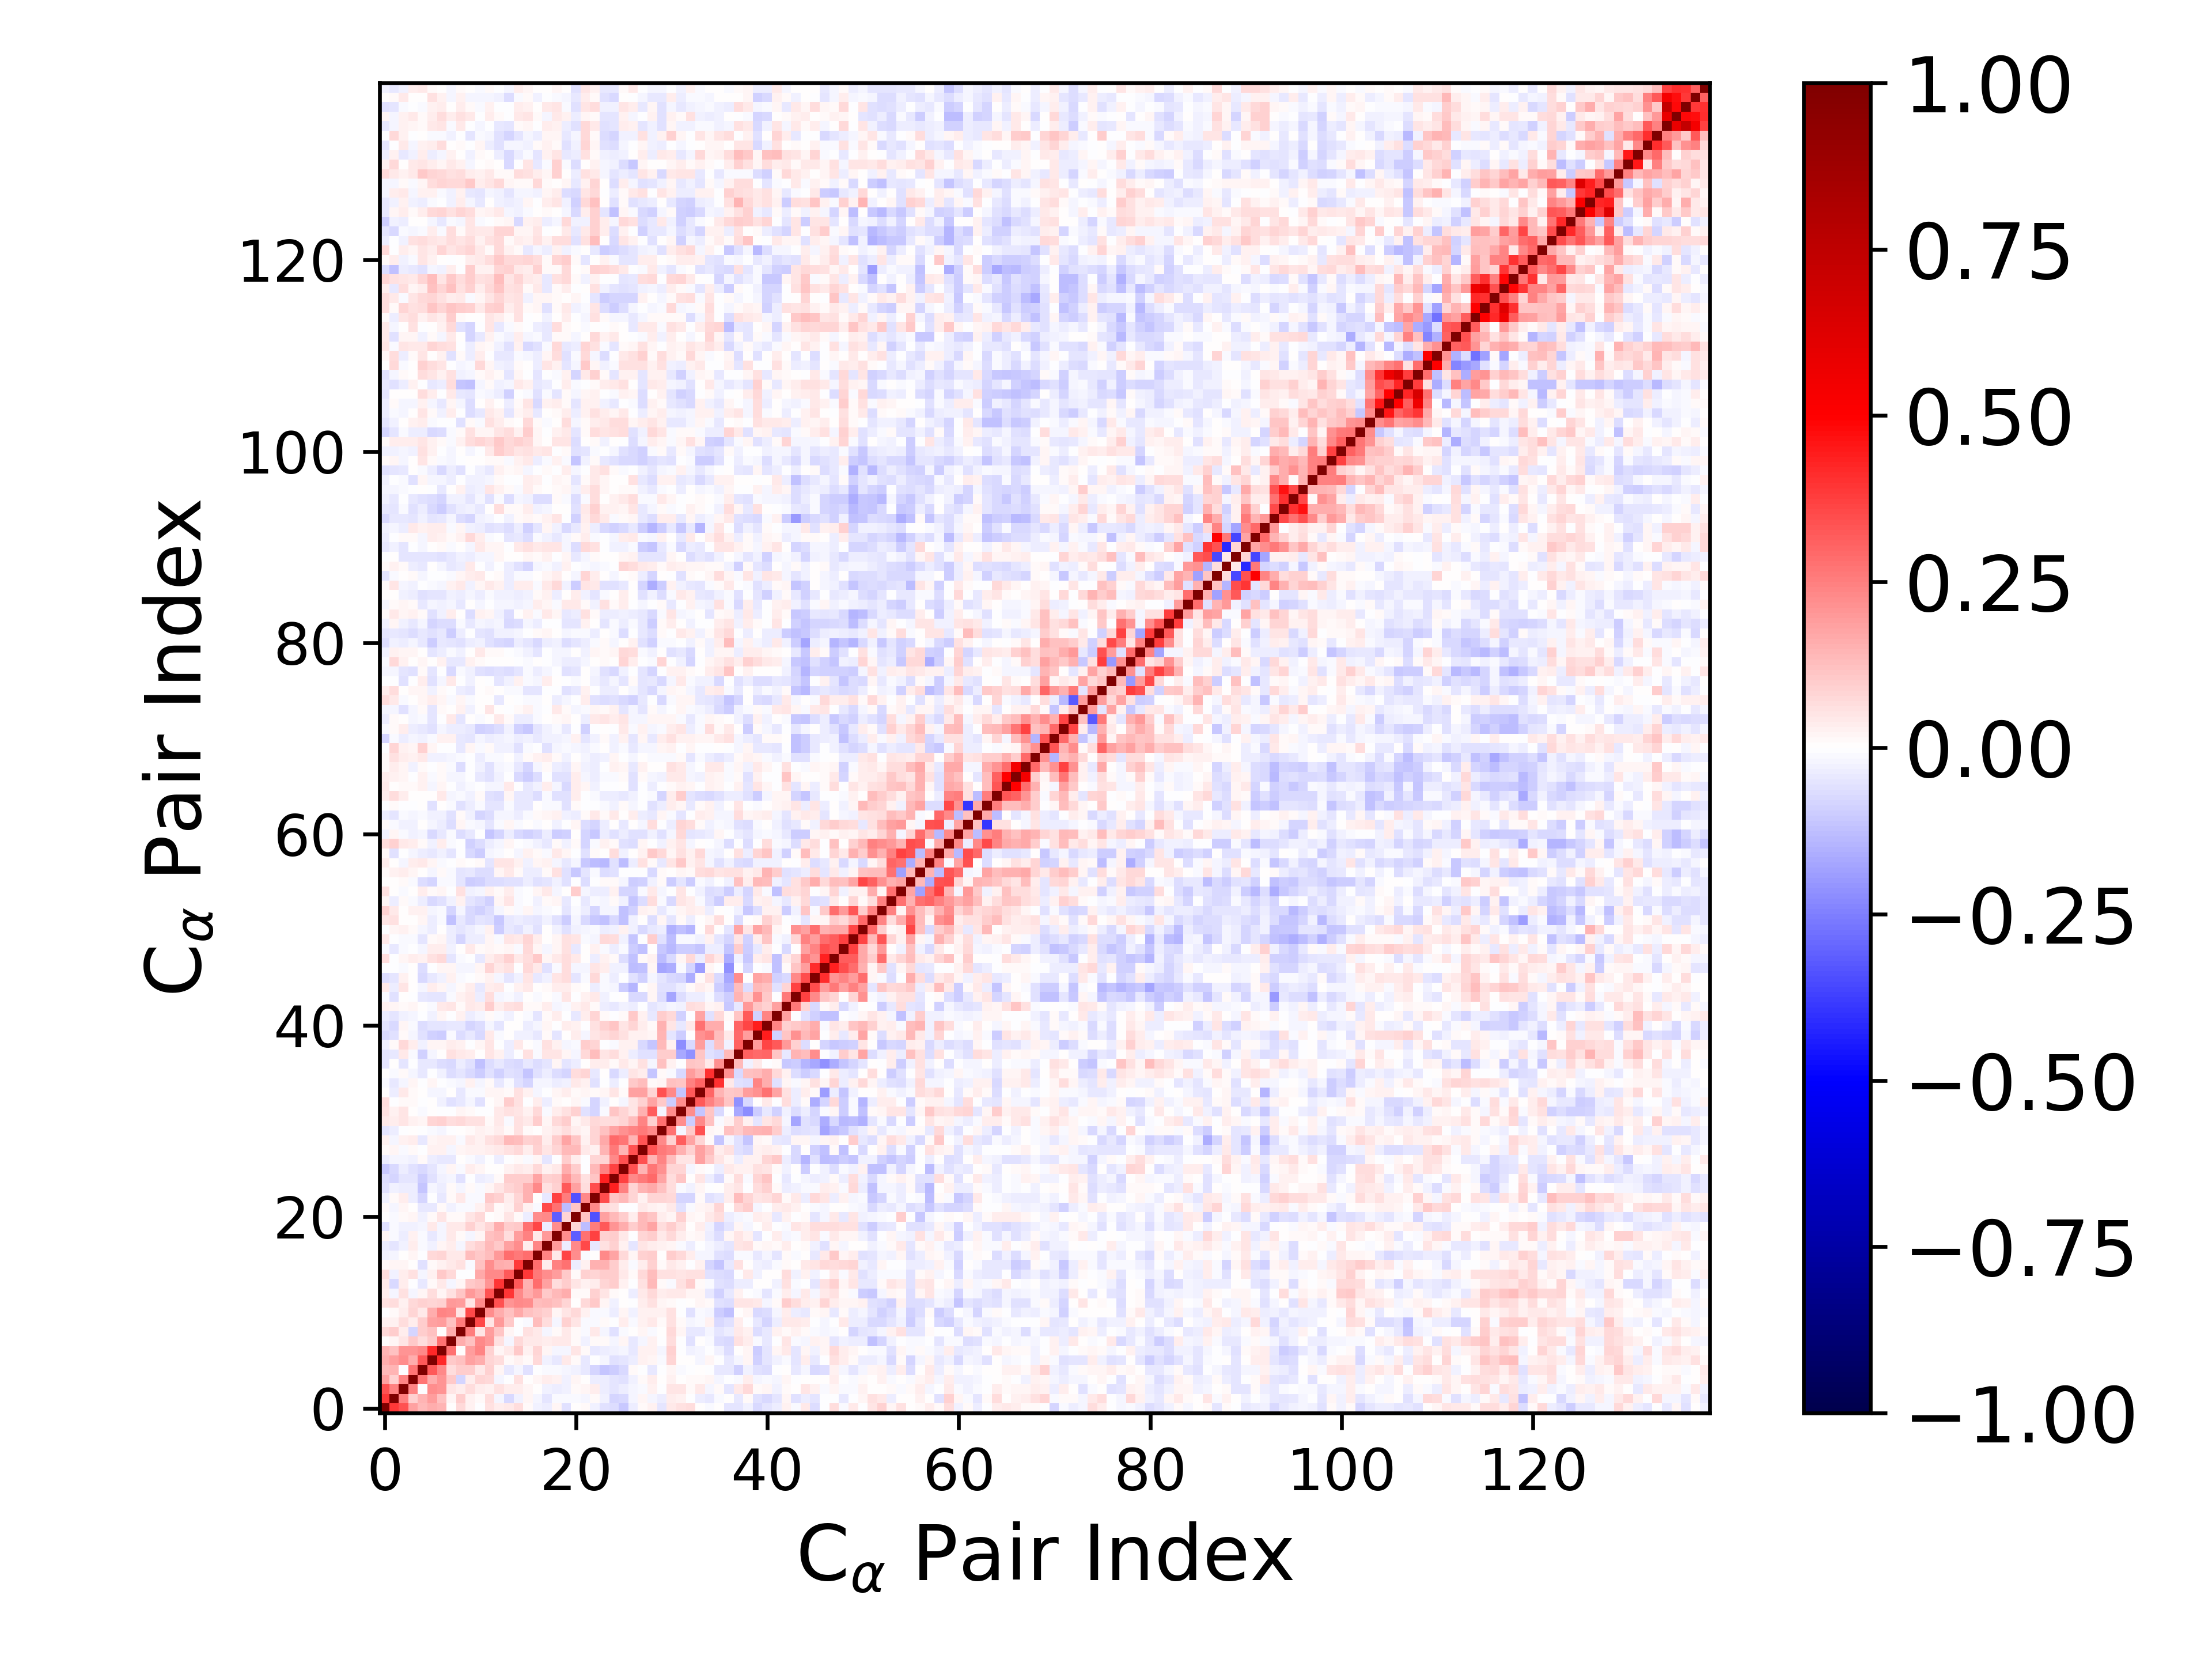

Data behind this chart, as committed beside it:
1.000000000000000000e+00, 3.890689399456878639e-01, 3.394196433572537197e-01, 1.870113904529105142e-01, 1.334242111259963115e-01, 1.609706132159146319e-01, 1.444131912661299477e-01, 4.478255824362683581e-03, 7.743259341479291624e-02, 2.406813867638247367e-02, -4.431347368336988925e-03, 6.211141602654028648e-02, 3.178657025225672950e-02, 4.437340840421202109e-02, 6.830148813415390374e-02, 1.450684236560682502e-02, -2.787772759483440194e-02, -3.671657514757459273e-02, 1.612912832420730636e-02, -5.880174915045260214e-02, 8.842313961001181438e-05, 1.331577534038848841e-02, -2.628234119754284392e-02, -6.182154240256338557e-02
3.890689399456878639e-01, 1.000000000000000000e+00, 2.486750643314357412e-01, 8.610037228982354851e-02, 1.408957525500963148e-01, 1.953040583598046331e-01, 1.216917024569419137e-01, 1.896059533134172165e-02, 9.840299768952955051e-02, 2.900497342296620359e-02, 1.525830487996260657e-02, 6.696383059802915594e-02, -1.618908428154174420e-02, -7.383527863235687938e-02, -2.396322237833367619e-02, 2.186204985541309598e-02, -2.341742889512414549e-02, -5.138491566308264757e-02, -1.021408393303609337e-02, -1.494327107680169797e-02, -1.290253526174764583e-02, -1.920544509500194189e-02, 1.050767568185836075e-02, -2.822939962991087223e-02
3.394196433572537197e-01, 2.486750643314357412e-01, 1.000000000000000000e+00, 2.385696077445717544e-01, -4.609066837945412914e-03, 2.245655245542516609e-01, 2.070547203491610866e-01, 5.112931371412900161e-02, 3.333573537651798868e-02, 6.608227793970285202e-02, 3.251879426927088701e-02, 2.464803133655025028e-02, 5.914520958736920603e-02, 3.753220725856384193e-02, 3.512927891064306085e-02, 1.825296984987274940e-02, 1.079128935953123977e-03, -2.895677353775814519e-02, -3.180456843152863061e-02, -2.436419603847622337e-02, 1.200065981063653045e-02, 1.732461006127274800e-02, 3.200440769593647372e-02, -3.224226935193057891e-02
1.870113904529105142e-01, 8.610037228982354851e-02, 2.385696077445717544e-01, 1.000000000000000000e+00, 2.701282459010044268e-01, 1.625537991252785086e-01, 2.067187348638301059e-01, 1.035699648041502885e-01, -8.003385419296962788e-02, 3.772120002541510392e-02, 7.814397198509727416e-02, 7.063299523248359191e-02, -1.925877244350921239e-02, -7.316574561834667499e-03, 5.500572898503280211e-02, 2.458720606124734781e-03, 1.708809476548530867e-02, 3.265227478491185276e-02, 2.841050764776542614e-02, -2.755614489573110157e-02, 2.336244783999314942e-02, 2.376241884917584812e-03, -3.183203741240209217e-02, -3.592155484514430314e-02
1.334242111259963115e-01, 1.408957525500963148e-01, -4.609066837945412914e-03, 2.701282459010044268e-01, 1.000000000000000000e+00, 3.279016912760602254e-01, 2.322027283152866828e-01, 6.337226217704819420e-02, 9.660339566755771212e-02, 9.444908237727127343e-02, 4.018523454605792827e-02, 8.677877028214044108e-02, 1.790138711052079515e-02, -4.048880521819008677e-02, -1.648269294024651971e-02, -5.846506804297286336e-02, -2.326341602310743814e-03, -9.849165739184248536e-03, -9.742264886586561590e-03, -2.060566319745932642e-02, -2.620604739238860392e-02, -4.450882218372049365e-02, -8.370430748906758367e-02, -1.127787359006986040e-01
1.609706132159146319e-01, 1.953040583598046331e-01, 2.245655245542516609e-01, 1.625537991252785086e-01, 3.279016912760602254e-01, 1.000000000000000000e+00, 4.190755701599945815e-01, 1.044200856150941797e-01, 1.221106115473076237e-01, 1.829844406442374116e-01, 1.618718117174785809e-01, 8.219505065133982102e-02, 6.980325851064540787e-02, 1.243771031139693714e-02, 2.922806597636164183e-02, 1.060048508439093325e-02, 7.632022245700170737e-02, -2.576603676316280983e-02, -4.075921558505640752e-02, 4.396109428656363310e-02, 8.312135131246695813e-03, -4.517837960630516347e-02, -7.383965761682008411e-03, -2.057200239307533166e-02
1.444131912661299477e-01, 1.216917024569419137e-01, 2.070547203491610866e-01, 2.067187348638301059e-01, 2.322027283152866828e-01, 4.190755701599945815e-01, 1.000000000000000000e+00, 2.736362116313882376e-01, 3.430899304660410022e-03, 1.916544877985386086e-01, 2.347638602602999391e-01, 8.987734060904871425e-02, 2.052247591923053380e-02, 4.261660860123597100e-02, 1.092493201571531486e-01, 2.806441613615843697e-02, 8.041096541176558088e-02, 2.239441388331091590e-02, -2.128673016668744880e-02, -1.973986766531801371e-02, 4.993564221196208908e-02, 1.516333162807340616e-02, -4.598186792598456946e-02, -3.329119178210342839e-02
4.478255824362683581e-03, 1.896059533134172165e-02, 5.112931371412900161e-02, 1.035699648041502885e-01, 6.337226217704819420e-02, 1.044200856150941797e-01, 2.736362116313882376e-01, 1.000000000000000000e+00, 1.616067779872623622e-01, 1.190041649915280220e-01, 2.281948608929204592e-01, 1.995746969402644733e-01, 5.855181716144046422e-02, -1.584227938445148184e-02, 7.479896919737762107e-02, 4.525096505945509079e-02, 4.253245713283175522e-02, 3.395699061568627219e-02, 4.354707536888975661e-02, 4.319880998326359328e-02, 1.062402210554031640e-02, -2.751550102834916453e-02, 1.476572331134916490e-02, 8.369684051729079852e-03
7.743259341479291624e-02, 9.840299768952955051e-02, 3.333573537651798868e-02, -8.003385419296962788e-02, 9.660339566755771212e-02, 1.221106115473076237e-01, 3.430899304660410022e-03, 1.616067779872623622e-01, 1.000000000000000000e+00, 2.524130062596071089e-01, 5.060649742948646057e-02, 1.897227863314436824e-01, 1.115620794212645178e-01, 1.638411385907107345e-02, -1.106403482324857948e-03, 5.508347229234016040e-02, 4.201102439629079977e-02, -1.716517256133507502e-02, 1.011737152290261704e-02, 4.189244845577232146e-02, 1.465801440860353341e-02, -1.087073956514978366e-02, 4.123459823609638281e-02, -2.211823437294001618e-02
2.406813867638247367e-02, 2.900497342296620359e-02, 6.608227793970285202e-02, 3.772120002541510392e-02, 9.444908237727127343e-02, 1.829844406442374116e-01, 1.916544877985386086e-01, 1.190041649915280220e-01, 2.524130062596071089e-01, 1.000000000000000000e+00, 3.580401020591292838e-01, 4.871472702543573619e-02, 1.979632335034375301e-01, 1.089646257127788731e-01, -1.759408410696680289e-03, -1.530834590696564072e-02, 1.308147687375348645e-01, 6.933723319224890935e-02, -1.580436787848461463e-02, 8.923297199012091008e-02, 5.371308067027713573e-02, -8.747529823350435121e-03, -9.583655664134641330e-03, 1.125602312482584799e-02
-4.431347368336988925e-03, 1.525830487996260657e-02, 3.251879426927088701e-02, 7.814397198509727416e-02, 4.018523454605792827e-02, 1.618718117174785809e-01, 2.347638602602999391e-01, 2.281948608929204592e-01, 5.060649742948646057e-02, 3.580401020591292838e-01, 1.000000000000000000e+00, 2.220550366819697696e-01, 1.599754936999715771e-01, 1.233296767868198723e-01, 1.666239497664342983e-01, 1.176122670623802741e-01, 1.070982058385585023e-01, 9.286561280463560830e-02, 1.802441231906316832e-02, 4.969357543820038942e-02, 7.159836208454049833e-02, 3.034389201229733060e-02, -1.187062329686856647e-02, -8.089580990886507256e-03
6.211141602654028648e-02, 6.696383059802915594e-02, 2.464803133655025028e-02, 7.063299523248359191e-02, 8.677877028214044108e-02, 8.219505065133982102e-02, 8.987734060904871425e-02, 1.995746969402644733e-01, 1.897227863314436824e-01, 4.871472702543573619e-02, 2.220550366819697696e-01, 1.000000000000000000e+00, 3.396285111976868887e-01, 2.095966591830988046e-01, 2.273576298576000521e-01, 2.254223691647680439e-01, 1.304781908719047923e-01, 1.401054039939838847e-01, 1.239632013167628749e-01, 8.485118540745677229e-02, 5.239855300392831997e-03, 7.142309731086392277e-02, 1.019648912485465325e-01, 2.089837943577703069e-02
3.178657025225672950e-02, -1.618908428154174420e-02, 5.914520958736920603e-02, -1.925877244350921239e-02, 1.790138711052079515e-02, 6.980325851064540787e-02, 2.052247591923053380e-02, 5.855181716144046422e-02, 1.115620794212645178e-01, 1.979632335034375301e-01, 1.599754936999715771e-01, 3.396285111976868887e-01, 1.000000000000000000e+00, 3.922755350973087807e-01, 2.268166017026202186e-01, 1.624090033754521933e-01, 2.019856283401593733e-01, 1.077248700717544500e-01, 1.344528950118366317e-01, 1.598436501881818073e-01, 1.316927822873801245e-02, 1.067176920830341207e-02, 8.891599482576593994e-02, 5.443980200300090749e-02
4.437340840421202109e-02, -7.383527863235687938e-02, 3.753220725856384193e-02, -7.316574561834667499e-03, -4.048880521819008677e-02, 1.243771031139693714e-02, 4.261660860123597100e-02, -1.584227938445148184e-02, 1.638411385907107345e-02, 1.089646257127788731e-01, 1.233296767868198723e-01, 2.095966591830988046e-01, 3.922755350973087807e-01, 1.000000000000000000e+00, 3.278448971818977431e-01, 1.533787371614545314e-01, 2.847533563269842305e-01, 1.840586643222201502e-01, 6.302051288144401575e-02, 9.748768885753215929e-02, 4.851286164594928452e-02, 2.811540758015741714e-02, 3.795998616830664057e-02, 8.052696242619278300e-02
6.830148813415390374e-02, -2.396322237833367619e-02, 3.512927891064306085e-02, 5.500572898503280211e-02, -1.648269294024651971e-02, 2.922806597636164183e-02, 1.092493201571531486e-01, 7.479896919737762107e-02, -1.106403482324857948e-03, -1.759408410696680289e-03, 1.666239497664342983e-01, 2.273576298576000521e-01, 2.268166017026202186e-01, 3.278448971818977431e-01, 1.000000000000000000e+00, 3.893473768783536904e-01, 2.609953142685444427e-01, 2.210982693533721788e-01, 1.918659262277036537e-01, 1.024408367348026705e-01, 1.386397287561916790e-02, 9.087939845503205383e-02, 8.006499041905738856e-02, 9.840295442547000726e-02
1.450684236560682502e-02, 2.186204985541309598e-02, 1.825296984987274940e-02, 2.458720606124734781e-03, -5.846506804297286336e-02, 1.060048508439093325e-02, 2.806441613615843697e-02, 4.525096505945509079e-02, 5.508347229234016040e-02, -1.530834590696564072e-02, 1.176122670623802741e-01, 2.254223691647680439e-01, 1.624090033754521933e-01, 1.533787371614545314e-01, 3.893473768783536904e-01, 1.000000000000000000e+00, 2.846703836851346425e-01, 3.863505351132395793e-02, 2.427493813464534356e-01, 2.793397033009417108e-01, -3.192931109649994187e-02, 2.525655981686997578e-02, 1.512146991969908760e-01, 1.559352370560719292e-01
-2.787772759483440194e-02, -2.341742889512414549e-02, 1.079128935953123977e-03, 1.708809476548530867e-02, -2.326341602310743814e-03, 7.632022245700170737e-02, 8.041096541176558088e-02, 4.253245713283175522e-02, 4.201102439629079977e-02, 1.308147687375348645e-01, 1.070982058385585023e-01, 1.304781908719047923e-01, 2.019856283401593733e-01, 2.847533563269842305e-01, 2.609953142685444427e-01, 2.846703836851346425e-01, 1.000000000000000000e+00, 2.402536703225576775e-01, 4.017085165447587675e-02, 3.665408918513980430e-01, 2.263204242759163931e-01, -9.205869946205338245e-03, 4.211098618106836472e-03, 2.335420591849531324e-01
-3.671657514757459273e-02, -5.138491566308264757e-02, -2.895677353775814519e-02, 3.265227478491185276e-02, -9.849165739184248536e-03, -2.576603676316280983e-02, 2.239441388331091590e-02, 3.395699061568627219e-02, -1.716517256133507502e-02, 6.933723319224890935e-02, 9.286561280463560830e-02, 1.401054039939838847e-01, 1.077248700717544500e-01, 1.840586643222201502e-01, 2.210982693533721788e-01, 3.863505351132395793e-02, 2.402536703225576775e-01, 1.000000000000000000e+00, 2.022580016302048811e-01, -3.830893098458542506e-02, 2.338499650003075525e-01, 3.561411912531488033e-01, -4.005966277954736005e-02, 5.659693079116299985e-02
1.612912832420730636e-02, -1.021408393303609337e-02, -3.180456843152863061e-02, 2.841050764776542614e-02, -9.742264886586561590e-03, -4.075921558505640752e-02, -2.128673016668744880e-02, 4.354707536888975661e-02, 1.011737152290261704e-02, -1.580436787848461463e-02, 1.802441231906316832e-02, 1.239632013167628749e-01, 1.344528950118366317e-01, 6.302051288144401575e-02, 1.918659262277036537e-01, 2.427493813464534356e-01, 4.017085165447587675e-02, 2.022580016302048811e-01, 1.000000000000000000e+00, 2.217400351128794578e-01, -3.133450730687747376e-01, 2.774466363216288034e-01, 3.733100740058606370e-01, 9.145076242079813733e-02
-5.880174915045260214e-02, -1.494327107680169797e-02, -2.436419603847622337e-02, -2.755614489573110157e-02, -2.060566319745932642e-02, 4.396109428656363310e-02, -1.973986766531801371e-02, 4.319880998326359328e-02, 4.189244845577232146e-02, 8.923297199012091008e-02, 4.969357543820038942e-02, 8.485118540745677229e-02, 1.598436501881818073e-01, 9.748768885753215929e-02, 1.024408367348026705e-01, 2.793397033009417108e-01, 3.665408918513980430e-01, -3.830893098458542506e-02, 2.217400351128794578e-01, 1.000000000000000000e+00, 8.282725130246786083e-02, -1.251614143729476436e-01, 2.571082934539933307e-01, 3.277750690368979591e-01
8.842313961001181438e-05, -1.290253526174764583e-02, 1.200065981063653045e-02, 2.336244783999314942e-02, -2.620604739238860392e-02, 8.312135131246695813e-03, 4.993564221196208908e-02, 1.062402210554031640e-02, 1.465801440860353341e-02, 5.371308067027713573e-02, 7.159836208454049833e-02, 5.239855300392831997e-03, 1.316927822873801245e-02, 4.851286164594928452e-02, 1.386397287561916790e-02, -3.192931109649994187e-02, 2.263204242759163931e-01, 2.338499650003075525e-01, -3.133450730687747376e-01, 8.282725130246786083e-02, 1.000000000000000000e+00, 1.167203284617278763e-01, -3.405303867168505416e-01, 1.835810904173501845e-01
1.331577534038848841e-02, -1.920544509500194189e-02, 1.732461006127274800e-02, 2.376241884917584812e-03, -4.450882218372049365e-02, -4.517837960630516347e-02, 1.516333162807340616e-02, -2.751550102834916453e-02, -1.087073956514978366e-02, -8.747529823350435121e-03, 3.034389201229733060e-02, 7.142309731086392277e-02, 1.067176920830341207e-02, 2.811540758015741714e-02, 9.087939845503205383e-02, 2.525655981686997578e-02, -9.205869946205338245e-03, 3.561411912531488033e-01, 2.774466363216288034e-01, -1.251614143729476436e-01, 1.167203284617278763e-01, 1.000000000000000000e+00, 2.305838888870382908e-01, 6.637554373620768722e-02
-2.628234119754284392e-02, 1.050767568185836075e-02, 3.200440769593647372e-02, -3.183203741240209217e-02, -8.370430748906758367e-02, -7.383965761682008411e-03, -4.598186792598456946e-02, 1.476572331134916490e-02, 4.123459823609638281e-02, -9.583655664134641330e-03, -1.187062329686856647e-02, 1.019648912485465325e-01, 8.891599482576593994e-02, 3.795998616830664057e-02, 8.006499041905738856e-02, 1.512146991969908760e-01, 4.211098618106836472e-03, -4.005966277954736005e-02, 3.733100740058606370e-01, 2.571082934539933307e-01, -3.405303867168505416e-01, 2.305838888870382908e-01, 1.000000000000000000e+00, 3.499764547929611891e-01
-6.182154240256338557e-02, -2.822939962991087223e-02, -3.224226935193057891e-02, -3.592155484514430314e-02, -1.127787359006986040e-01, -2.057200239307533166e-02, -3.329119178210342839e-02, 8.369684051729079852e-03, -2.211823437294001618e-02, 1.125602312482584799e-02, -8.089580990886507256e-03, 2.089837943577703069e-02, 5.443980200300090749e-02, 8.052696242619278300e-02, 9.840295442547000726e-02, 1.559352370560719292e-01, 2.335420591849531324e-01, 5.659693079116299985e-02, 9.145076242079813733e-02, 3.277750690368979591e-01, 1.835810904173501845e-01, 6.637554373620768722e-02, 3.499764547929611891e-01, 1.000000000000000000e+00
-6.765300144521246839e-02, -7.944532731019360305e-02, -4.823987604414738811e-02, -5.077703297095038926e-02, -9.669275632278319377e-02, -5.671331749392947291e-02, -2.947384579698043502e-02, -2.296608114423517519e-02, -5.598453697671547380e-02, -1.308122515659494809e-03, -3.382457681135848937e-02, -2.363375002166538327e-02, 1.518120231623275133e-02, 9.975971678835700296e-02, 9.979049541141143953e-02, 9.516025290701399242e-02, 1.743538744753888037e-01, 9.057620406697364235e-02, 9.666481760946772639e-02, 2.041188171003204821e-01, 1.401817480302998409e-01, 6.211241857823179835e-02, 1.155329984638839291e-01, 4.368541497731909251e-01
-1.090000815041947263e-01, -7.261462089967277156e-02, -3.375322099947421217e-02, -5.550314982379372236e-02, -7.452231544567458621e-02, -5.029362050551543922e-02, -2.151966978589681806e-02, 1.725400928847693402e-02, -1.167283456016505322e-02, 3.304142219222936522e-02, 1.999367752157924297e-02, 2.338003136867970472e-03, 1.455557785928912346e-03, 2.821326983275366726e-02, 4.163411911692241341e-02, 3.129361512621641611e-02, 7.585950681478641211e-02, 3.033786436260898015e-02, 4.403598166848511630e-02, 1.612505321782340129e-01, 9.652834161608947472e-02, -2.540710390724938792e-03, 1.352356888168331217e-01, 2.475255539288117312e-01
-3.607481708832406542e-02, -1.632420029946112308e-02, -2.089362415043287402e-02, -2.500595708038048579e-02, 1.250634338936068048e-02, -3.674281194056520927e-02, -4.472145990973926122e-02, -4.456949711429014638e-02, 7.042025978299505141e-03, -1.293892031147803566e-02, -2.798892300372317690e-02, -3.159419610789743985e-03, -3.763591790884229099e-02, -4.381314954332377748e-03, 1.051370977520865377e-02, -8.536154523332411051e-03, 1.677953985676522083e-02, -5.030146326135723905e-02, -5.389086119262341719e-03, 9.705390403128080767e-02, 3.198925183951903395e-02, -7.746129577909713609e-04, 8.349713605536790428e-02, 8.330937193366914906e-02
8.517010618537287567e-03, 1.682620483136795103e-02, -1.234150147585365634e-02, 9.935637599616631288e-03, -2.548806148790807614e-03, 2.887656479171500645e-02, 2.797895857708541933e-02, -1.885101375632446119e-02, 2.023716420929650914e-02, 2.790579006894008604e-02, 2.598096427477043086e-02, 3.384533941188481998e-02, 4.471701339099967004e-02, 6.038695564885295658e-02, 7.762831312353159208e-02, 3.172657610050541588e-02, 9.334424635502876211e-02, 5.081885392576400429e-02, 8.013997445155184030e-02, 1.348853275640183036e-01, 1.356004422279098176e-01, 4.285548195627094520e-02, 2.838365302457605821e-02, 1.460128435455815277e-01
2.701312912969336399e-02, -1.584727473030025230e-02, 3.031951830571634823e-02, 3.134030065990801167e-02, -4.057644059939811282e-02, 2.006041635466423653e-02, 2.486814294880191831e-02, 2.818274980172886038e-02, -1.463277018509253485e-02, 3.959983663004073423e-02, 2.467773273854302965e-02, 5.825652060987378256e-02, 7.207624457329350753e-02, 1.332064209055787152e-01, 1.282638926600658813e-01, 8.804800502582192656e-02, 1.001799983888322088e-01, 3.718872073528414063e-02, 9.480684378216946984e-02, 1.748758990337149766e-01, 1.158288925636752065e-01, 3.110986500166515456e-02, 8.375253567274450195e-02, 1.686784200486766139e-01
-4.795874863222528151e-02, -3.818429403533724065e-02, -2.490121754366862034e-03, 6.246697082548811376e-03, -6.819797829952792961e-03, -1.181022178171102846e-02, -2.087211718161360863e-02, -8.701664669067856849e-05, 7.873604025836065034e-04, 1.129956373052930056e-02, 2.581841708191886034e-02, 1.873670257352955115e-02, 3.579728807335812168e-02, 1.513475433624498524e-02, 5.906003267892765557e-02, 9.991864202530986380e-03, 5.972502849305517600e-03, 3.073438851255849008e-02, 4.419478529584037335e-02, 6.346768184580209304e-02, 3.297208112849197431e-02, 1.830035363264726281e-02, 8.325074146369464134e-02, 1.236199950832986005e-01
4.407812295143145181e-02, 3.553645078132923463e-02, 5.358840815474552599e-02, 2.592338825224332899e-02, 2.297890501903571830e-02, 7.988369002645168138e-02, 8.689867381438355631e-02, 6.685624994156337542e-02, 7.132412756470775383e-02, 5.496978861279271100e-02, 5.907320768360074803e-02, 1.081024742759276527e-02, 4.219459588941171235e-02, -1.080318892097337745e-02, 5.962581627572873660e-02, 4.672474096128666904e-02, 9.735485571871466126e-02, 1.783810307872195008e-02, 7.381777077048115587e-02, 9.800826503570564396e-02, 1.787611346779091268e-02, 3.956713198830323630e-02, 7.335870791777231170e-02, 6.723586330341296824e-02
5.820008781272686949e-02, 2.804741284234909052e-02, 4.858032139221545032e-02, 4.049186228978452276e-03, -1.487501782449824651e-02, 7.778601518002985563e-03, -1.228948547375125801e-03, -2.267183419532306770e-03, 2.066762381348777322e-02, 7.904841783697096058e-03, -1.437442078315511124e-03, -5.408953437170818841e-03, 4.121600553774392578e-02, 5.878388133776692170e-02, 4.692714971242748639e-02, 2.571642623888443363e-02, 7.123238045588767275e-02, -9.015960522674990041e-03, 3.856973879872426653e-02, 6.168457325862321261e-02, 8.686522174386809847e-02, -5.689199506649655902e-02, -8.079905827909417138e-02, -1.085005153370722716e-02
6.922672232050632035e-02, -2.463070825778000596e-03, 1.337101478949000860e-02, 1.363507188198484314e-02, -4.584351075829509736e-03, 5.898386808832152550e-03, -2.982941478612452860e-02, -5.905231367575498880e-02, -4.112024938647880490e-02, -1.828795688551277526e-02, -5.582814765231156745e-02, 7.209987726246311953e-04, 2.104701608383398662e-02, 9.486170364954575607e-02, 5.827119270081099200e-02, -4.693958486139941481e-03, 3.397079625439688305e-02, -3.586670514485922751e-02, 1.438775479323747657e-02, 4.076043596018142506e-03, 2.268744880382117524e-02, -9.907037763903520783e-03, -7.959081232560784314e-02, -2.995936999606923015e-02
2.640613061988235713e-03, -3.592360548108827073e-02, 4.289228219397658165e-02, 1.360613341592727468e-02, 2.863088242064768148e-03, -1.582999302958191731e-02, -1.831153842272697368e-02, 1.699839057177241538e-03, -4.457414814194420732e-02, -1.431539069105376531e-02, -8.447265374378438649e-03, 2.258792231744417497e-02, 2.142768350709702008e-02, 1.140545733053828850e-02, 5.718020754924862253e-02, 2.421720120244099869e-02, -1.723242363919227915e-02, -6.087912991079245592e-03, 2.308627237777913233e-02, 3.892515750614841674e-02, 1.176386397258088676e-02, 2.145274202145256229e-02, 1.463704049102173936e-02, 1.737792680837528872e-02
-1.339667437229769345e-02, -4.186345556805160656e-02, -1.564145211793428400e-02, 1.947335111785549952e-02, -1.530369247305814239e-03, 1.845368763735447809e-02, -4.235286941826000434e-03, -9.303812666356313724e-03, -2.038651141317352616e-02, 2.894360423225871351e-02, -2.294888378353496239e-02, 1.005205687040042380e-02, -4.002197212697558570e-02, -1.517254155007083730e-02, -6.157682781017138895e-02, -8.033175832203906519e-02, -1.782230326940567600e-02, -1.868940268958710349e-02, -3.217247212588993099e-02, -2.383556003647054750e-02, 4.599708607009542899e-02, 2.512457170537544388e-02, -5.785925210908299948e-02, -5.125180573737892278e-03
2.485248194430098121e-03, -1.125054787973268390e-02, 9.479440043646845254e-03, -1.966129830654763863e-02, -4.170086442085955969e-02, -2.450463875357435355e-03, -3.082089469288960479e-02, -6.505755641133066647e-02, -4.740977263656111218e-02, -7.493119645533743989e-02, -1.000259895837477403e-01, -5.543779903143603721e-02, -9.011930654853615719e-02, -5.841724600478492152e-02, -6.966818480691849835e-02, -1.100606447811069977e-01, -6.072091395032966354e-02, -3.298563451668916346e-02, -6.506434921355346013e-02, -8.163374595176674242e-02, 6.305926854591815955e-02, 8.355642538498091187e-02, -4.317152651811423381e-02, 2.066042264373994623e-03
-5.002239173746674678e-02, 2.807387463252748391e-03, -4.731386716342531745e-02, -1.681000813924143997e-03, -3.950732672327900152e-02, -4.355504380678522358e-02, -6.946503491155127386e-02, -7.264563892803732603e-02, -3.379442260908636919e-02, -5.793461088837346951e-02, -1.244401379704752619e-01, -6.843916844060794757e-02, -4.245971102347854964e-02, -6.668439900447543922e-02, -7.132402231935938697e-02, -4.445000715457678858e-02, -6.636225029286259292e-02, -5.375371109436032080e-02, 2.202159050885325181e-02, -5.377442572876567350e-02, -3.878317078073124924e-02, 5.749319881311572462e-03, 3.467521208351187489e-02, 3.794379698054957395e-02
-5.357592554681795544e-02, -4.564509065529902265e-02, 4.254806337970713781e-02, -1.109951635082818099e-02, -8.945587382635969420e-02, -2.226778051608088380e-02, 6.521802368582736535e-03, 5.521258696255907511e-02, 4.155504480280439866e-02, 3.701690597473711319e-02, 3.331395990445509044e-03, 4.819258264621226889e-02, 3.114658403165080844e-02, -3.402965677302185327e-02, -4.105379887048676846e-03, 5.985126538489558140e-02, -1.089745176536624852e-02, 5.077427962217510859e-02, 5.188972605314132180e-02, 1.706119944036642300e-02, -2.283270301084791218e-02, 7.078363238446733208e-02, 1.296842875201949796e-01, 4.758996145367717229e-02
-2.398222481970159470e-02, 9.533990506544810437e-03, 7.176978069177333830e-02, 3.466603393185198334e-02, -2.875018706777461575e-02, 1.650320724439731032e-02, 2.154062954279259076e-02, 3.340961878368779725e-02, 2.698717570885322131e-02, -6.985189512681740098e-03, 1.598693022359500698e-02, 5.197883232919103813e-02, -3.265855855124600270e-03, -3.733457398110256314e-02, 4.460799687346802406e-02, 3.543354326356886689e-03, -1.240251819468098961e-02, 6.013235568086441885e-02, 2.369562300657571813e-02, -1.693225584043400039e-02, -8.868475248828895652e-03, 9.960277479154014402e-02, 8.278265461952540039e-02, -6.913101237511187422e-03
-7.792791521089183215e-02, -5.684323042869392911e-02, 8.790014562003940421e-03, -1.776528160752886137e-02, -6.213798430681830715e-02, -8.944549949936890509e-02, -9.484648834225226088e-02, -1.395568562616869741e-02, -6.319123970773353471e-02, -4.549203623936150243e-02, -7.607097429077505635e-02, 3.993635624542140466e-02, -9.140413278859865764e-03, 5.125541899885465574e-03, -2.557981995115655299e-02, -2.428986462915968744e-02, -4.087884860417363014e-02, 8.623683015345004824e-03, -5.245934516547510335e-02, 4.010801899820119060e-03, 3.376193922691754501e-02, -1.591038139787193453e-02, 5.071745590532086845e-02, 6.336765178913525420e-02
-5.111920287083716874e-02, -7.240950837657769701e-02, 2.102217701689265347e-02, -8.948801984633015030e-03, -6.833863884990916404e-02, -4.858169935473036216e-02, -4.719987244088280631e-02, -4.543783586039591704e-02, -4.179878930090185490e-02, -7.813665147719911497e-02, -6.597185306151555351e-02, -1.914643434131668015e-02, -5.191953480086867329e-02, 6.859497375987318527e-03, 1.614409461681409709e-03, -3.242218949003495415e-02, -1.723632179874665105e-02, 1.650554630855775515e-02, -2.572237054513829002e-03, 3.708628241201079173e-02, 2.654028932489155973e-02, -6.973883938668168315e-04, 5.931433508168836716e-02, 9.372613563634971112e-02
-3.716769005946297943e-02, -5.394748601612730371e-02, -2.396322583658947944e-02, -1.804666520260688259e-02, -7.288741804355398750e-03, -2.872690213634036122e-02, 2.244862235207412821e-02, -3.451288260490468010e-03, 2.429874720590135401e-02, -3.858891571119716507e-02, -1.817849664081920558e-02, 1.415160100266317500e-02, -8.550176270373520057e-03, -3.003600577877595448e-02, 7.105295146272640888e-03, -1.128311199272078597e-02, -5.102942047959273947e-02, 8.970983209281408258e-03, 3.431783262685351304e-02, -4.656925129821527787e-03, -4.533052567957501083e-02, 3.744518856022061026e-02, 7.864732627944333310e-02, 8.376941872760409677e-03
2.567426675878860948e-02, 1.900581891872624857e-02, 1.150271898622960004e-02, 1.743079815780116879e-02, 1.941440157536428570e-03, -1.170392085936357990e-02, 4.526272327852397248e-02, 5.390165339375919962e-02, 9.474454070249795773e-03, 4.008579684965012102e-02, 3.276754873460598072e-02, 9.436768240300529020e-02, 3.400884464688282149e-02, 5.944318139493201536e-02, 6.364689848815879847e-02, 1.096572332633842864e-02, 1.326745818584445027e-02, 3.380097807102655505e-02, -2.172757381606428562e-02, -1.287888281574182774e-02, 2.611721226185307471e-02, 4.611094585833646481e-02, 8.445598291559422779e-03, -3.503252984695204297e-02
-1.428575726969808987e-02, -5.549862645464392202e-02, 4.912105207254560679e-03, -1.067807847009665358e-03, -4.379819988373621908e-02, -5.258467103410963822e-02, -4.916382035504836961e-02, -1.355331107833977582e-02, 2.729155391839089076e-02, 4.467937430634191104e-02, -3.135570160703422121e-02, 6.326900099175894465e-02, -1.733033250295354724e-02, -1.219169118511228937e-02, -2.944052935328802037e-02, 6.255397941497015980e-03, -7.916001221991030359e-03, 5.602259367422640114e-03, -1.061844762550696875e-02, 5.117169200128481032e-02, -2.494293401459887760e-03, 2.544889569162743850e-02, 4.684865122372598029e-02, -2.961733903253950181e-02
4.259059075691848384e-02, -3.492795457123325231e-02, 4.932490976047762543e-02, 3.770203008218423954e-03, -1.596754847793196291e-02, 3.620949720522912557e-02, 1.728864382805848227e-02, -1.801111229609006145e-02, 1.561696159937283647e-02, 3.308726317571135389e-02, -4.431124963641614595e-02, 3.576839446608011397e-02, 4.340568799254242854e-02, -2.866492414558643922e-03, 2.539770978571216642e-02, 4.595130882371721570e-02, 9.158325882329129773e-05, 1.475549535995644181e-02, 3.555106524061066309e-02, 3.533236319797662672e-02, 1.352660639279017543e-02, 2.079664045253273082e-03, -3.596469233929966425e-02, -1.035626306854020053e-02
-6.325821243229594326e-02, -4.762893006421339837e-02, 3.072475047414308796e-02, 1.214643587762125922e-03, -7.565999234877354707e-02, -4.533971125029116062e-02, -2.891992655361927053e-02, 2.417563508643904083e-02, -1.325012954742520004e-02, -3.143217902349804919e-03, 1.136928892914087011e-02, 3.048962911734642151e-02, -1.945541959262651888e-02, -4.819413922146675161e-02, -2.521026195802407791e-02, 5.234179983573560013e-02, -4.015037068057450420e-02, -2.778543273641774156e-02, 5.229112196157255366e-02, 6.306154977625333391e-02, -5.303326570754474806e-02, -1.249008727323141013e-02, 7.358474302802342493e-02, -1.216505287742985185e-02
-1.969245072112269391e-03, -5.978780103604296528e-03, -8.566972833481388896e-03, 3.783982632887905682e-03, -6.360735274466501610e-02, -2.828363433144873238e-03, 2.004014452224992318e-02, 1.872016972423948614e-02, -1.734170998419504173e-02, -2.257926425989281727e-02, 1.652267640526863118e-02, 8.387105278529767560e-02, 4.031140140965894930e-02, 5.658502842416615608e-02, -2.809450408294024686e-03, 7.363158853404193349e-02, 3.950895585213919786e-02, -6.084149818972089951e-02, -8.456138703538012766e-03, 6.266297503269303848e-02, -1.651085435409158433e-02, -2.332490134615153310e-02, 4.713067303728667168e-02, 3.192135699774277524e-02
6.762733351428903972e-02, -3.583051360005226442e-03, 1.651896281969269381e-02, 3.801313969737205728e-02, 3.115429472059638369e-02, 5.888803708770900397e-02, 7.394827675803374023e-02, -4.884169666061687759e-02, -1.507771557910174594e-02, -4.443459028995671613e-03, -4.337241290909357033e-02, 3.697758235327151810e-02, 5.783551877798403379e-02, 9.130050997207919683e-02, 4.653713066372382190e-02, 6.471199419312718970e-02, 1.026994375042529078e-01, 1.799650564804283759e-02, 3.966620113686521176e-02, 6.693916641532274281e-02, 4.123951259055756713e-02, 4.352361266265890316e-03, -3.617875258368999369e-02, 2.400375941425108434e-02
-1.000642380990458130e-02, -4.418103617452534548e-02, -1.461377176740111250e-02, -6.325442257469604361e-03, -2.216405220666555972e-02, 3.129578830089465441e-02, 3.443177409582388188e-02, -2.529855241677001973e-02, 4.924121698704308873e-03, 4.159086986839465039e-02, 1.551961028136863291e-02, 1.673956714703834017e-02, 7.912139207150076931e-03, 1.987735987056155756e-02, -1.517946948342354350e-02, 7.422909465191493417e-02, 2.083634710575653359e-02, -1.788687801813194575e-02, 1.778161831555660072e-02, 5.964970979940981133e-02, -3.980895462275728380e-02, 3.750526331209336119e-03, 2.748322381631836814e-02, -1.236793923828499037e-02
4.649084006531398194e-02, -6.783830530419750031e-03, -1.122902935284556675e-02, -1.121563491119017229e-02, -4.878353193358759415e-02, 1.312018867103898964e-02, 1.654943135886656133e-02, -3.432699296795803379e-02, -7.941256939159234418e-02, -3.329857597602422364e-02, -3.608802936422645519e-02, 1.582548067689009200e-02, -9.415057688625471863e-03, 5.193481526935838505e-02, 3.990153680194454683e-02, 8.326872446327673871e-02, 3.786360464954662691e-02, 2.727667746686546386e-03, 1.855529917261181452e-02, 5.788967990381666678e-02, 4.763609111767565241e-02, -9.697900677426197352e-03, -1.764778167314028784e-02, 7.797862709905252487e-02
-5.005520335746418796e-03, 2.334028405020817376e-02, 2.557018162548841886e-02, 8.262036899421423136e-03, -2.102081745193556603e-02, -3.713382880817225895e-02, 5.216079736984977587e-03, -3.851282206262848784e-02, -4.751733526608954705e-02, -3.855616502316532718e-02, -1.955111585740441568e-02, 2.431564082685066033e-02, -9.393715813896055811e-02, -4.244433686778726483e-02, -5.514733593410457713e-02, -2.701410284322865174e-02, -5.748474598684577552e-02, 2.019817142247182923e-03, -3.063475655101286638e-02, -5.772863798930479712e-02, -2.529973389955222918e-02, -2.184804959310429617e-02, -1.115400136561789726e-02, -3.487099288584645518e-02
5.300088958130525635e-02, 5.934508598424909770e-02, 2.591498653959898625e-03, 3.991432279054178689e-03, 2.144044154043371619e-02, -3.580355316761481277e-02, -1.405949617124417281e-02, -1.200876090473319557e-01, -4.120290252233509143e-02, -7.747076087156516688e-02, -5.249835996520890724e-02, -5.765971623559678488e-02, -1.017442360274723595e-01, -4.387809485794685188e-02, -3.362810310656862145e-02, -4.227615802917238791e-02, -4.885295392325319369e-02, -2.574360227529478434e-02, -5.956362109604154687e-02, -1.006749854505908648e-01, -2.264161540912105336e-02, -7.243214419670537807e-02, -1.058562603975283511e-01, -1.224773203080196521e-01
8.975065397120572663e-02, 4.462701561896072894e-02, 2.551461174530756802e-04, 3.049159080431342733e-02, 2.926975654576773056e-02, -1.867585547493425327e-02, -1.423900731770755268e-02, -8.227310948400860802e-02, -1.871553101662801200e-02, -7.091497622498363351e-02, -9.059492943741484505e-02, -6.549762673169219618e-02, -1.765572913180539147e-02, 1.034758121006229201e-02, -1.209800418625786925e-02, 2.032457105064024508e-02, -1.934984257537630814e-02, -1.295312642886887154e-02, -5.662510299433431114e-03, -4.918086173616008361e-02, -7.825510440768681034e-03, -3.382081698413406945e-02, -8.255182222016005378e-02, -1.894760797827955978e-02
1.777867283196584228e-02, -3.535095864022900353e-02, 8.212348078188585337e-03, -1.109640404498117572e-02, -3.312858787424773077e-02, -7.092313493433724525e-02, -5.522117209456051112e-02, -2.594240172770389055e-02, 2.426799889617968845e-02, -4.882947570370020640e-02, -6.327102775504335475e-02, -9.221949167168874695e-02, 1.937003819653737580e-02, 5.243616595731180607e-02, -1.145404865435062716e-02, -7.849466447131962571e-04, -2.885717054836678744e-02, 1.262619318134625482e-02, 1.605775745900645327e-02, -4.117539237048532808e-02, -5.380485386027133825e-04, -3.909364586437620581e-02, -1.291711584181862681e-02, -1.909572215193297215e-02
5.962893741235544831e-02, 3.098769817421191848e-03, -8.340802744221730708e-03, 5.729225055004446426e-03, 3.244858371576963413e-02, 1.190189098194619974e-02, 1.714613952880895270e-02, -1.810994827999948026e-04, 6.104737111210505052e-02, -3.064648084181543705e-02, -1.932214137381085828e-02, 3.005979826353280190e-02, 1.142326704355379682e-02, 3.664975910201622583e-02, -1.177296390803724349e-02, -4.671648201657395243e-03, 1.841491100984071760e-02, 4.490890641179050291e-02, -2.166643083351775870e-02, 1.740271753465476691e-03, 1.013526209195667882e-01, -1.741728700913217423e-02, -3.811364106455060463e-02, -3.523998826454364380e-02
2.448003719136109414e-03, 1.182830919121448821e-03, 1.489564130858045052e-02, -1.163112849517503912e-02, -6.363383756180959749e-02, -8.483154547611009011e-02, -1.525929487581292876e-02, -1.385689005344959389e-02, -5.427672948062420288e-02, -1.006277583022142097e-01, -8.966372098611209707e-02, -6.299848313114508880e-02, -6.859226854439101628e-02, -5.893508335279679100e-02, -5.667007568413384710e-02, -3.601682593979517455e-02, -5.899034032053914606e-02, -5.225781646845229639e-02, -2.938662710088723803e-02, -5.849531598663492565e-02, -7.290319012221832019e-03, -6.650366684858438626e-02, -3.785994850477970917e-04, 8.863513510882600061e-03
8.341050390677635235e-03, 2.582645813541231336e-02, 3.316732465595348400e-02, 1.574464854420921586e-02, 7.700797291605244836e-03, -1.898839354969376891e-02, 1.438427179919504750e-02, -1.545888983757203253e-02, -5.277464780820200624e-02, -4.158485717812215876e-02, -6.338604125934527156e-02, -7.003431416948911747e-02, 1.837579895364448157e-02, 4.524106087721666003e-02, 1.056222685168499258e-02, -3.299105419259775601e-02, -3.663677089331517089e-02, 9.049997393583480640e-03, 5.947445341878546815e-02, -6.215478746295376861e-02, -1.054693208103483909e-01, -5.011898077817727309e-02, -1.342777504078845364e-02, -6.577507839053559069e-02
3.849485849519750091e-02, 6.475874826341244950e-03, -2.187535736825719015e-02, 3.256357290157411294e-02, 4.399060829864432504e-02, 2.029276214646506815e-02, -1.211881267601322421e-02, -7.471187615036467187e-05, 8.269326248232877416e-03, 6.409044314400439736e-03, 9.345445508120185651e-03, -5.120715748407973777e-02, 5.406898187686613733e-02, 5.407959429552707670e-02, 2.898679545027177742e-02, -2.722864370795504210e-02, 2.161106889780577828e-02, 2.780845444672216948e-02, -1.986712838209523171e-02, -4.084550116562898209e-02, -1.802577682347363333e-02, -1.091676698517328320e-01, -1.289202162075734903e-01, -1.341720808212272797e-01
1.396763399288622996e-02, -6.152368499692491971e-02, -5.338871472487950916e-03, -1.707601144175805927e-02, -3.281345458342001253e-02, -4.231879991981339628e-02, -3.071751419106001982e-02, -5.372326471058511133e-02, -3.023047766946935166e-04, -7.722664239605225855e-02, -9.602496437406848884e-02, -1.566701178863615096e-02, -1.359593783004046583e-02, 4.909136632280892282e-03, -1.864985821029892590e-02, 2.495284032347800177e-02, 1.242073217415209235e-02, -1.452489295266430960e-02, 4.665466885254871549e-02, 2.037305783159573669e-02, -7.719516089317379065e-03, -5.812672950236102976e-02, 7.848068119341435750e-03, 6.445955906051093268e-03
6.291776178619629123e-02, 8.933046302934466443e-02, 4.494439067991052444e-02, 3.603979361046439484e-02, 1.106957090601251061e-02, -3.094116022787976941e-02, 3.753101682394160976e-02, -1.204433683534170477e-02, -3.908355251953443861e-03, -9.236911407921594153e-02, -6.662556041640677051e-02, -3.896079947779956115e-02, -2.091708527495943909e-02, 2.091559058164403281e-02, -7.065732214552935229e-03, -1.075360069722391260e-02, -2.848062051384812540e-02, -4.248617917802830629e-02, 1.509417735442176306e-02, -2.638516774020601557e-02, 9.006701708929462646e-03, -8.530979660856305435e-02, -8.739782156660758777e-03, 2.506745815686406767e-02
-2.768816893592999234e-02, 1.734780814677849489e-02, -1.043761927231891089e-02, -2.580159271082630573e-02, -1.850516442819104962e-02, -7.218145679660389891e-02, -4.590120330249496117e-02, -1.459693001316139487e-02, -6.573636839990248948e-02, -4.382501499924824906e-02, -2.425343720672274838e-03, -1.126962621477641674e-01, -8.489049647458980774e-02, -3.277310879301425367e-02, -7.675946689310117477e-02, -8.919777028462107238e-02, -7.585080141165727319e-02, -3.715080531058542745e-02, -9.433976864879731195e-02, -9.158132148823823482e-02, 1.287494900386106740e-03, -8.066369997657650559e-02, -1.031927926907529464e-01, -3.309353791197209432e-02
... 78 more rows
